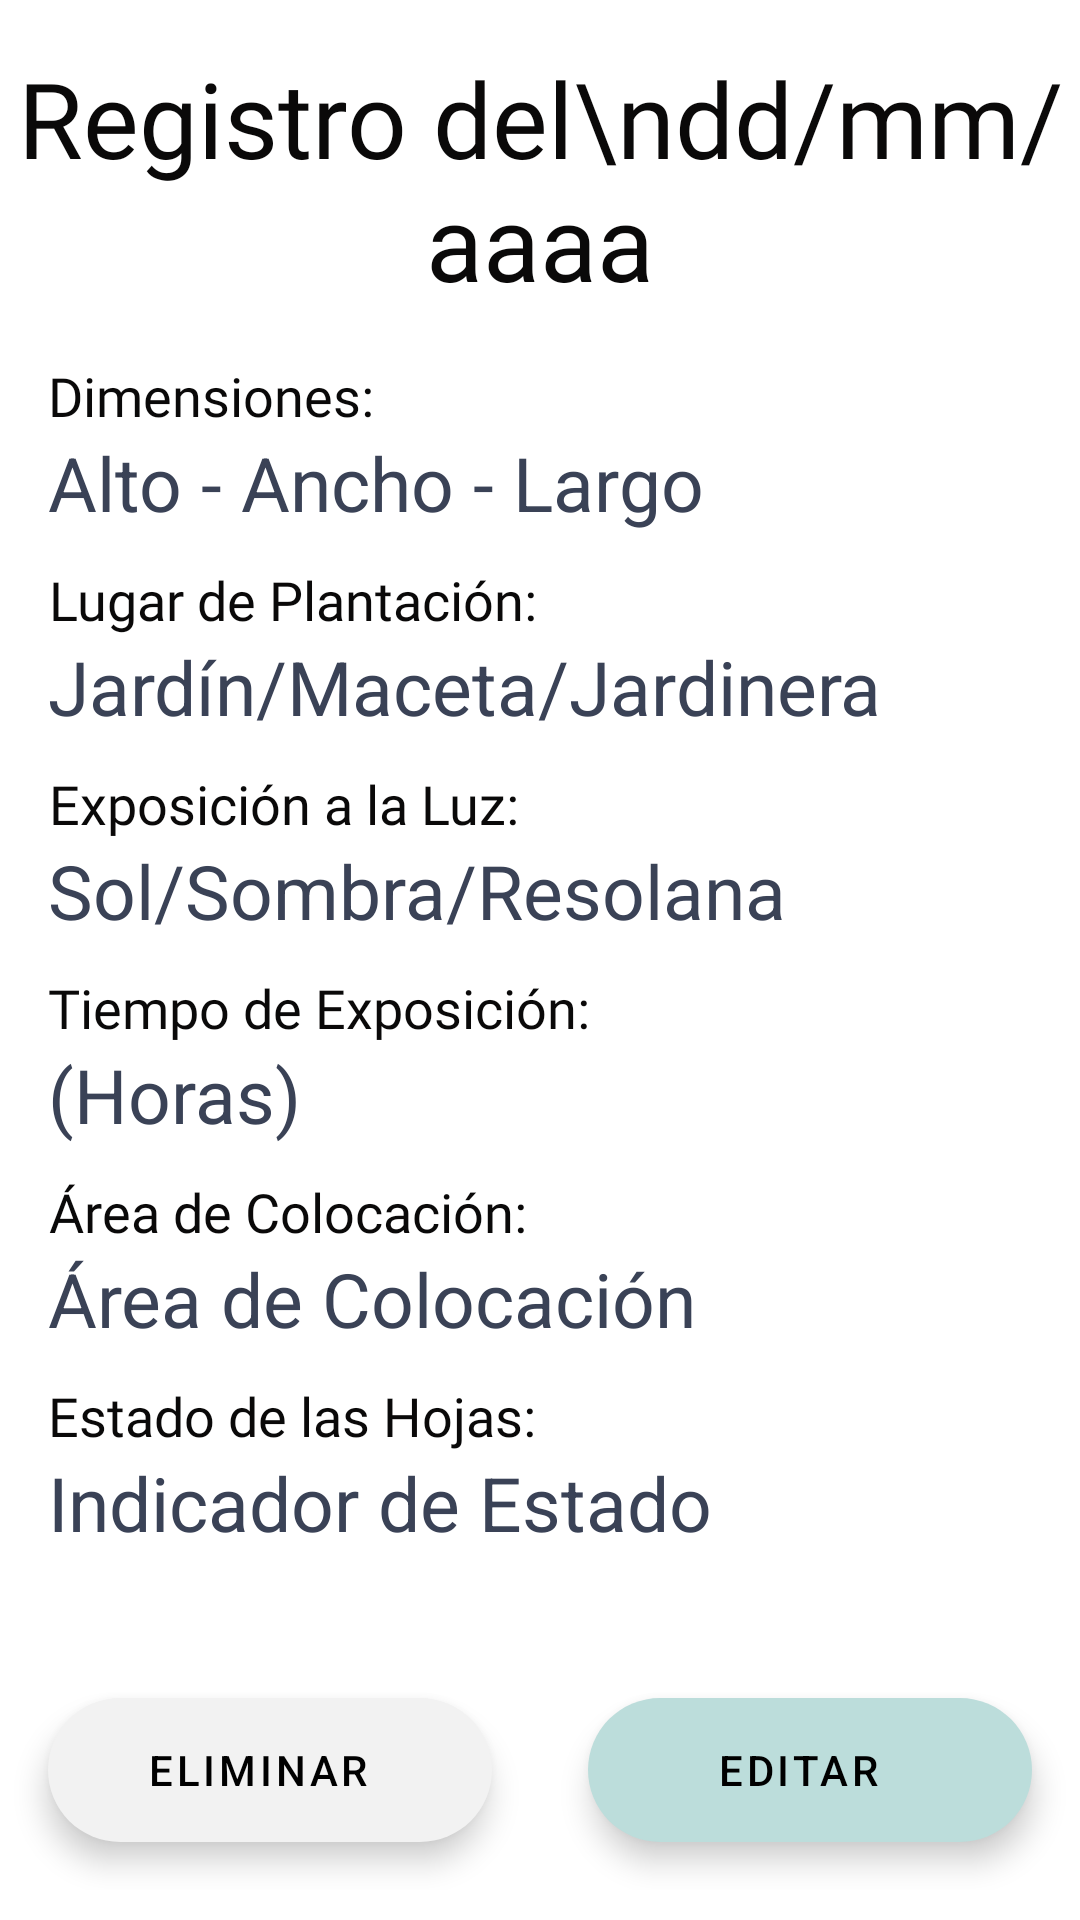

Android layout source for this screen:
<!-- AndroidManifest.xml: application theme Theme.App_Plantas_ISWM -->
<!-- res/layout/register_details.xml -->
<?xml version="1.0" encoding="utf-8"?>
<layout xmlns:android="http://schemas.android.com/apk/res/android"
    xmlns:app="http://schemas.android.com/apk/res-auto"
    xmlns:tools="http://schemas.android.com/tools">

    <androidx.constraintlayout.widget.ConstraintLayout
    android:layout_width="match_parent"
    android:layout_height="match_parent">

        <TextView
            android:id="@+id/plantName"
            style="@style/Headers"
            android:layout_width="wrap_content"
            android:layout_height="wrap_content"
            android:layout_marginTop="16dp"
            android:fontFamily="@font/montserrat_bold"
            android:text="Registro del\ndd/mm/aaaa"
            android:textAlignment="center"
            app:layout_constraintEnd_toEndOf="parent"
            app:layout_constraintStart_toStartOf="parent"
            app:layout_constraintTop_toTopOf="parent" />

        <LinearLayout
            android:layout_width="match_parent"
            android:layout_height="wrap_content"
            android:layout_marginStart="16dp"
            android:layout_marginTop="16dp"
            android:layout_marginEnd="16dp"
            android:orientation="vertical"
            app:layout_constraintEnd_toEndOf="parent"
            app:layout_constraintStart_toStartOf="parent"
            app:layout_constraintTop_toBottomOf="@+id/plantName">

            <TextView
                android:layout_width="wrap_content"
                android:layout_height="wrap_content"
                android:gravity="center"
                android:text="Dimensiones:"
                style="@style/headerSubtitle"
                app:layout_constraintStart_toStartOf="parent" />

            <TextView
                android:id="@+id/especie"
                android:layout_width="match_parent"
                android:layout_height="wrap_content"
                android:text="Alto - Ancho - Largo"
                android:textColor="@color/plantName"
                android:textSize="25dp" />

            <TextView
                style="@style/headerSubtitle"
                android:layout_width="wrap_content"
                android:layout_height="wrap_content"
                android:layout_marginTop="10dp"
                android:gravity="center"
                android:text="Lugar de Plantación:"
                app:layout_constraintStart_toStartOf="parent" />

            <TextView
                android:id="@+id/subespecie"
                android:layout_width="match_parent"
                android:layout_height="wrap_content"
                android:text="Jardín/Maceta/Jardinera"
                android:textColor="@color/plantName"
                android:textSize="25dp" />

            <TextView
                style="@style/headerSubtitle"
                android:layout_width="wrap_content"
                android:layout_height="wrap_content"
                android:layout_marginTop="10dp"
                android:gravity="center"
                android:text="Exposición a la Luz:"
                app:layout_constraintStart_toStartOf="parent" />
            <TextView
                android:id="@+id/fecha"
                android:layout_width="match_parent"
                android:layout_height="wrap_content"
                android:text="Sol/Sombra/Resolana"
                android:textColor="@color/plantName"
                android:textSize="25dp" />

            <TextView
                style="@style/headerSubtitle"
                android:layout_width="wrap_content"
                android:layout_height="wrap_content"
                android:layout_marginTop="10dp"
                android:gravity="center"
                android:text="Tiempo de Exposición:"
                app:layout_constraintStart_toStartOf="parent" />
            <TextView
                android:id="@+id/fechaRegistro"
                android:layout_width="match_parent"
                android:layout_height="wrap_content"
                android:text="(Horas)"
                android:textColor="@color/plantName"
                android:textSize="25dp" />
            <TextView
                style="@style/headerSubtitle"
                android:layout_width="wrap_content"
                android:layout_height="wrap_content"
                android:layout_marginTop="10dp"
                android:gravity="center"
                android:text="Área de Colocación:"
                app:layout_constraintStart_toStartOf="parent" />
            <TextView
                android:layout_width="match_parent"
                android:layout_height="wrap_content"
                android:text="Área de Colocación"
                android:textColor="@color/plantName"
                android:textSize="25dp" />
            <TextView
                style="@style/headerSubtitle"
                android:layout_width="wrap_content"
                android:layout_height="wrap_content"
                android:layout_marginTop="10dp"
                android:gravity="center"
                android:text="Estado de las Hojas:"
                app:layout_constraintStart_toStartOf="parent" />
            <TextView
                android:layout_width="match_parent"
                android:layout_height="wrap_content"
                android:text="Indicador de Estado"
                android:textColor="@color/plantName"
                android:textSize="25dp" />
        </LinearLayout>

        <LinearLayout
            android:layout_width="match_parent"
            android:layout_height="wrap_content"
            android:layout_marginBottom="10dp"
            android:orientation="horizontal"
            app:layout_constraintBottom_toBottomOf="parent"
            app:layout_constraintEnd_toEndOf="parent"
            app:layout_constraintStart_toStartOf="parent">

            <com.google.android.material.floatingactionbutton.ExtendedFloatingActionButton
                android:id="@+id/delete"
                android:layout_width="wrap_content"
                android:layout_height="wrap_content"
                android:layout_marginStart="16dp"
                android:layout_marginTop="10dp"
                android:layout_marginEnd="16dp"
                android:layout_marginBottom="16dp"
                android:layout_weight="1"
                android:onClick="deletePlant"
                android:text="Eliminar"
                android:textAlignment="center"
                app:backgroundTint="@color/colorPrimaryBorder" />

            <com.google.android.material.floatingactionbutton.ExtendedFloatingActionButton
                android:id="@+id/edit"
                android:layout_width="wrap_content"
                android:layout_height="wrap_content"
                android:layout_marginStart="16dp"
                android:layout_marginTop="10dp"
                android:layout_marginEnd="16dp"
                android:layout_marginBottom="16dp"
                android:layout_weight="1"
                android:onClick="editPlant"
                android:text="Editar"
                android:textAlignment="center"
                app:backgroundTint="@color/colorPrimaryButton" />
        </LinearLayout>


    </androidx.constraintlayout.widget.ConstraintLayout>
</layout>
<!-- resources referenced by this layout -->
<resources>
  <color name="colorPrimaryBorder">#F2F2F2</color>
  <color name="colorPrimaryButton">#BCDDDB</color>
  <color name="plantName">#3A4256</color>
  <style name="Headers">
          <item name="fontFamily">@font/montserrat_bold</item>
          <item name="android:textSize">35sp</item>
          <item name="android:textColor">@color/signIn</item>
      </style>
  <style name="headerSubtitle">
          <item name="android:textColor">@color/signIn</item>
          <item name="fontFamily">@font/inder</item>
          <item name="android:textSize">18dp</item>
      </style>
  <style name="Theme.App_Plantas_ISWM" parent="Theme.MaterialComponents.DayNight.DarkActionBar">
          
          <item name="colorPrimary">@color/colorPrimaryButton</item>
          <item name="colorPrimaryVariant">@color/hints</item>
          <item name="colorOnPrimary">@color/black</item>
          <item name="windowActionBar">false</item>
          <item name="windowNoTitle">true</item>
      </style>
  <color name="signIn">#0A0909</color>
  <color name="hints">#979797</color>
  <color name="black">#FF000000</color>
</resources>
